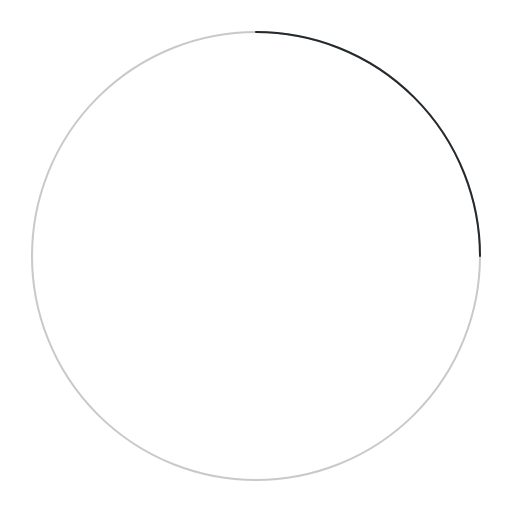
t = 0.00 s
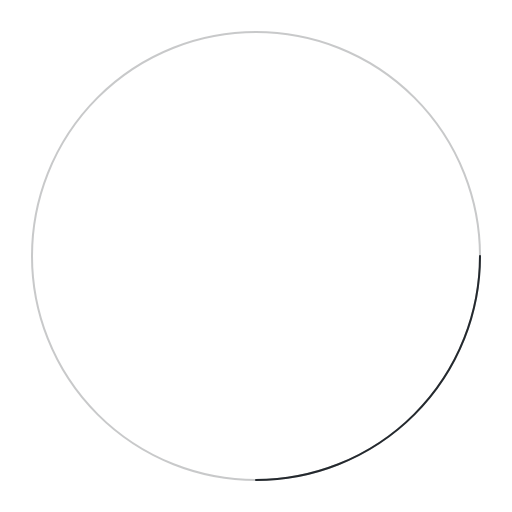
t = 0.25 s
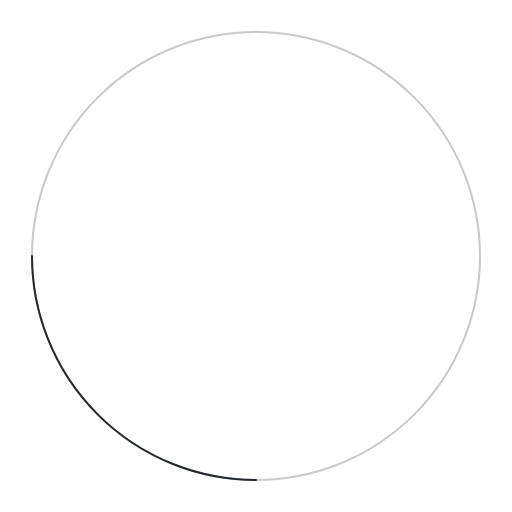
t = 0.50 s
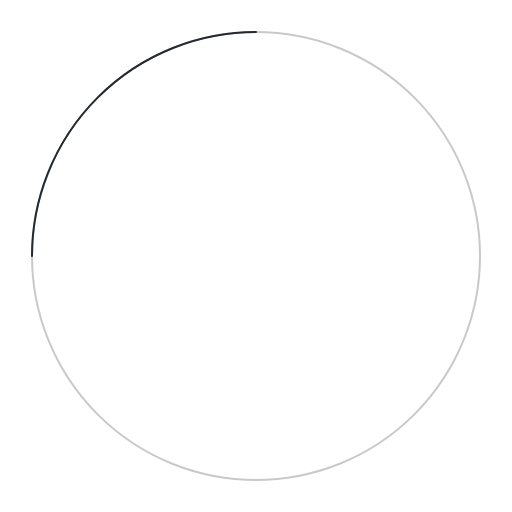
t = 0.75 s

The animated SVG that drew these frames (rendered in a browser with its animation timeline set to each time). Animation: 1 SMIL element (animateTransform=1); one cycle of 1.00 s, repeats indefinitely.

<svg xmlns="http://www.w3.org/2000/svg" viewBox="0 0 16 16" fill="none" style="box-sizing: content-box; color: var(--color-icon-primary);" class="v-align-text-bottom mr-1" width="16" height="16">
  <circle cx="8" cy="8" r="7" stroke="#24292e" stroke-opacity="0.25" stroke-width="2px" vector-effect="non-scaling-stroke" fill="none"></circle>
  <path d="M15 8a7.002 7.002 0 00-7-7" stroke="#24292e" stroke-width="2px" stroke-linecap="round" vector-effect="non-scaling-stroke" fill="none">
    <animateTransform attributeName="transform" type="rotate" from="0 8 8" to="360 8 8" dur="1s" repeatCount="indefinite" stroke="#24292e" fill="none" stroke-width="2px"></animateTransform>
  </path>
</svg>
